The GitHub repository realtechsupport/c-plus-r contains a labelled image folder "bali-3" with 3 categories: aroid, cacao, passiflora. Examples follow, each with its label.

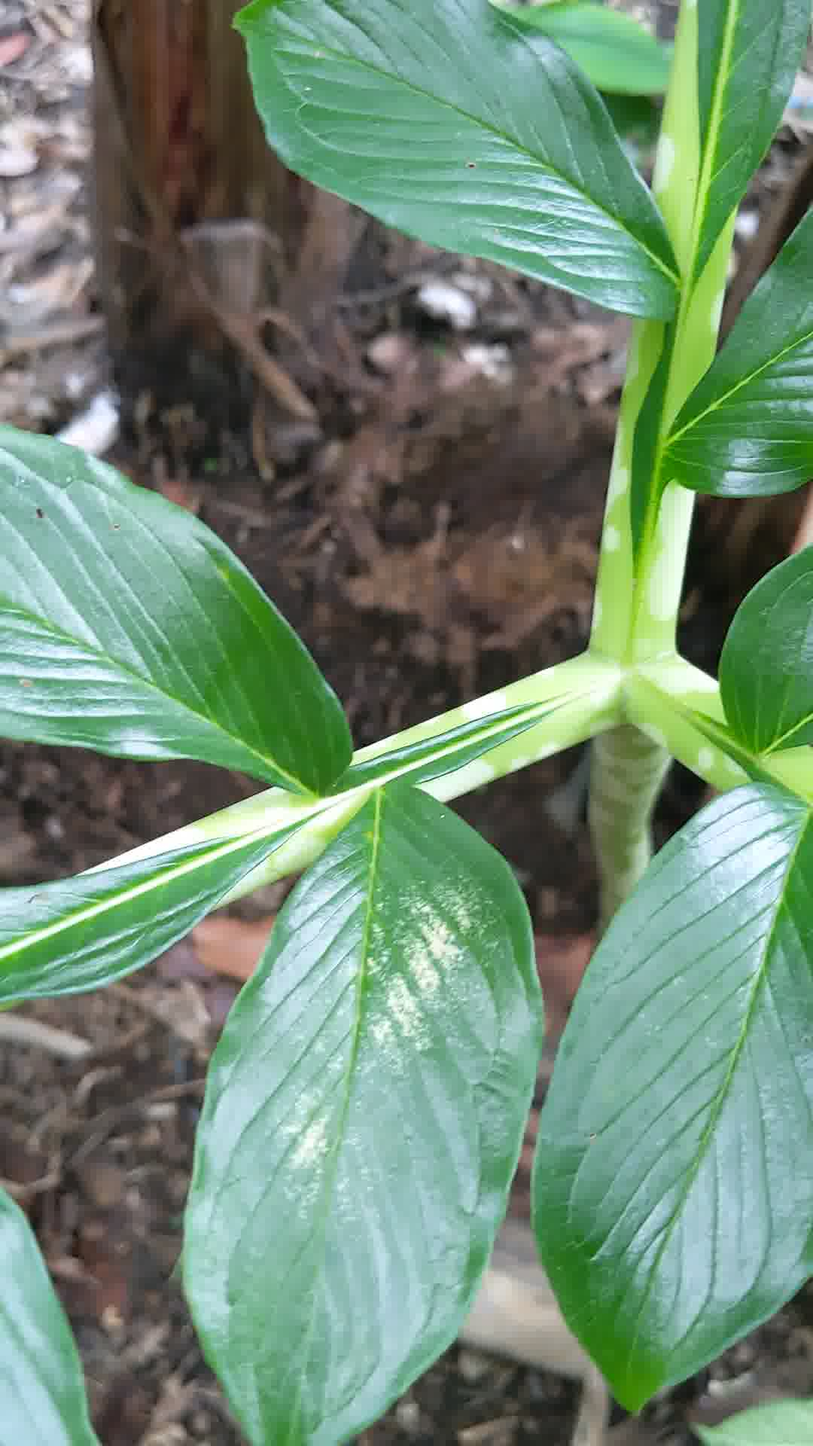
Label: aroid

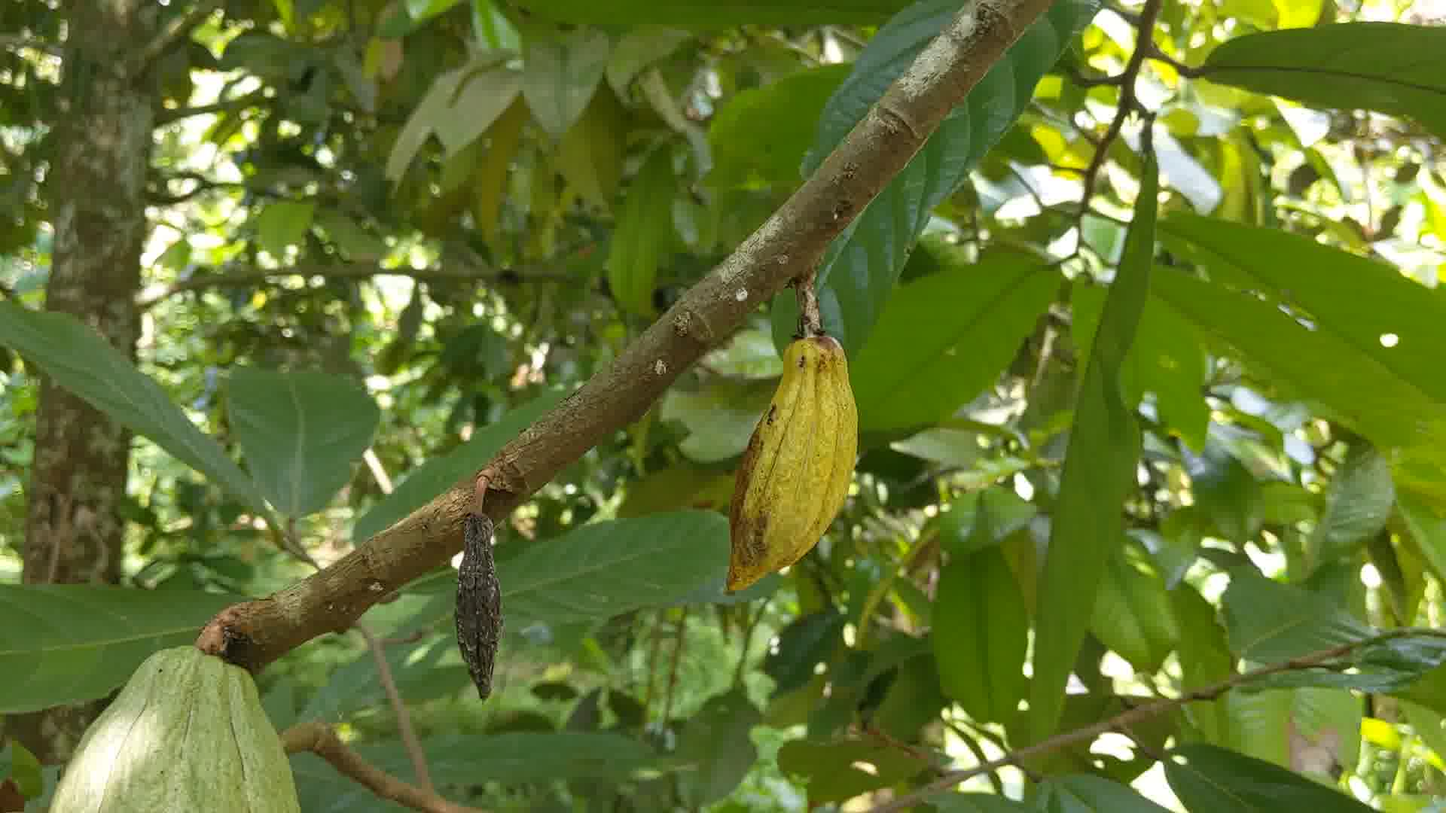
Label: cacao

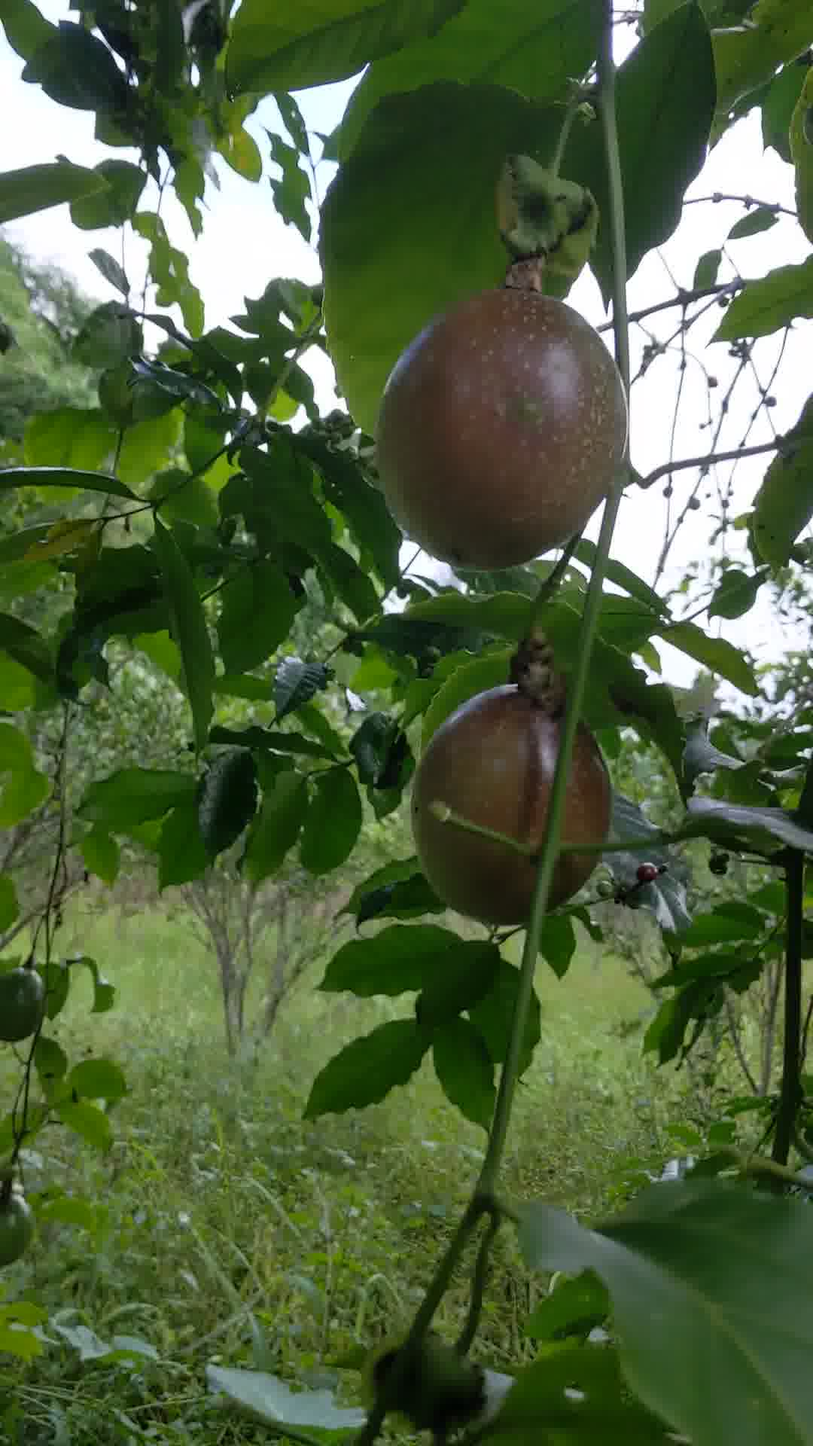
Label: passiflora

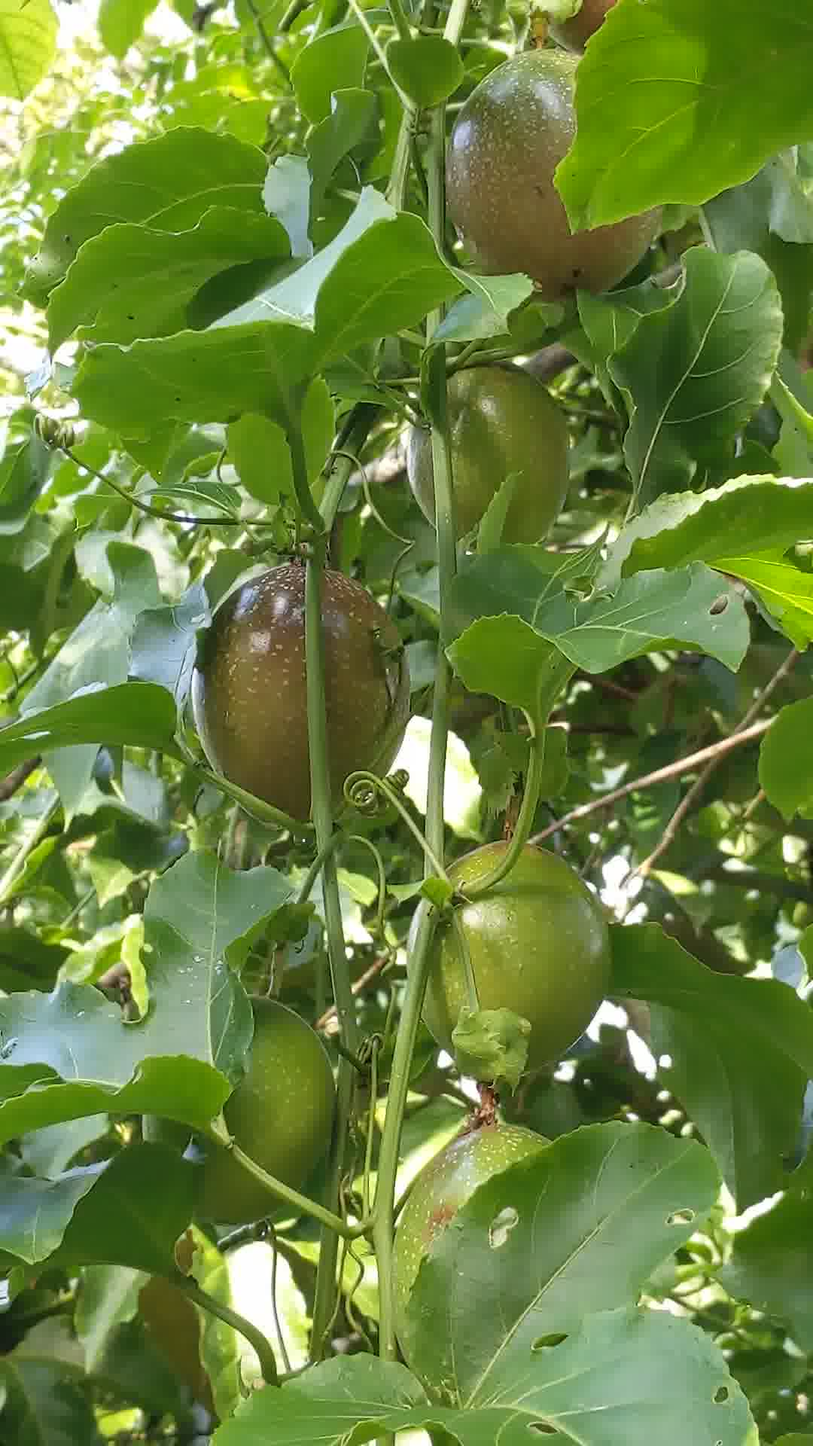
Label: passiflora

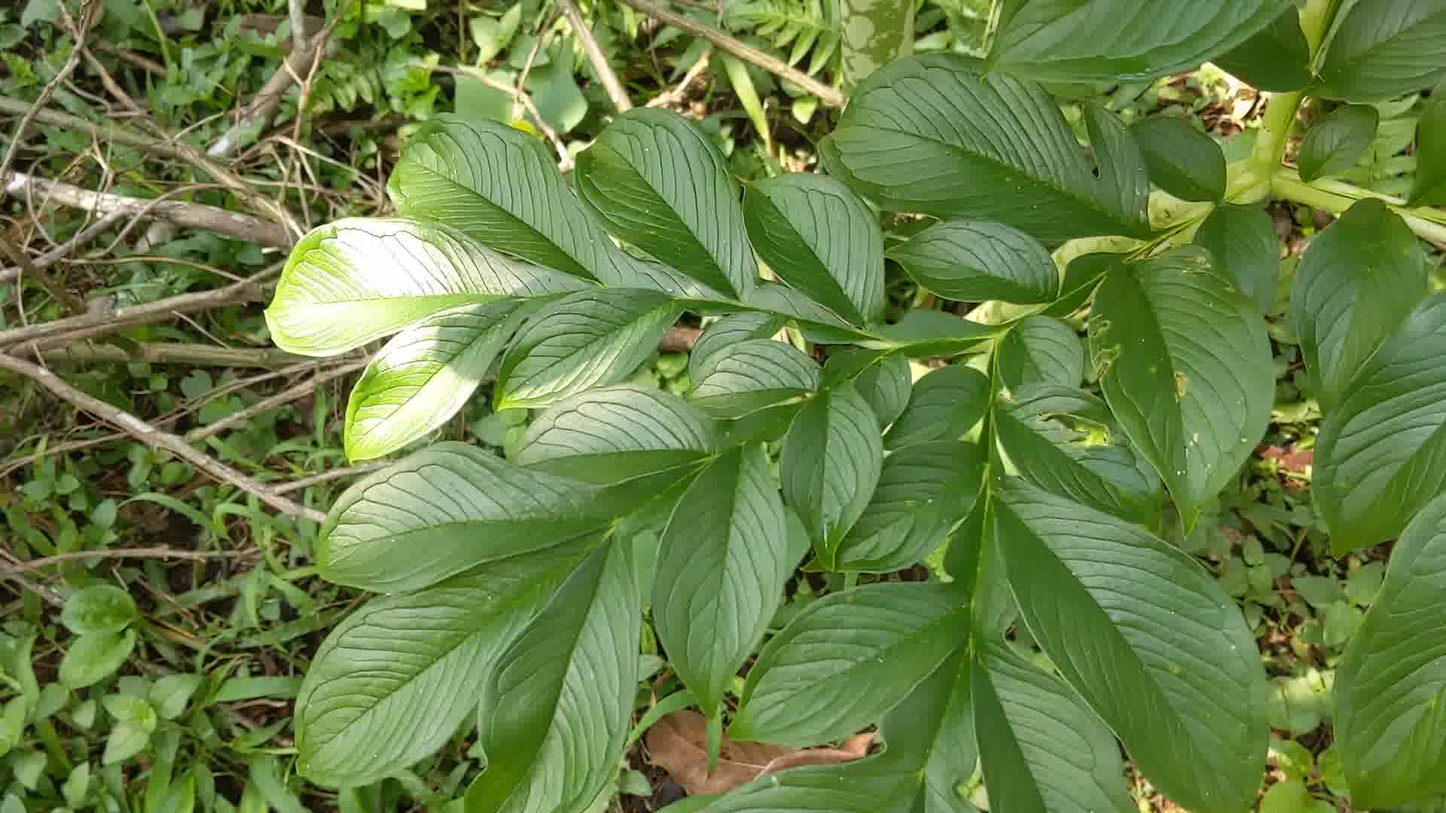
Label: aroid

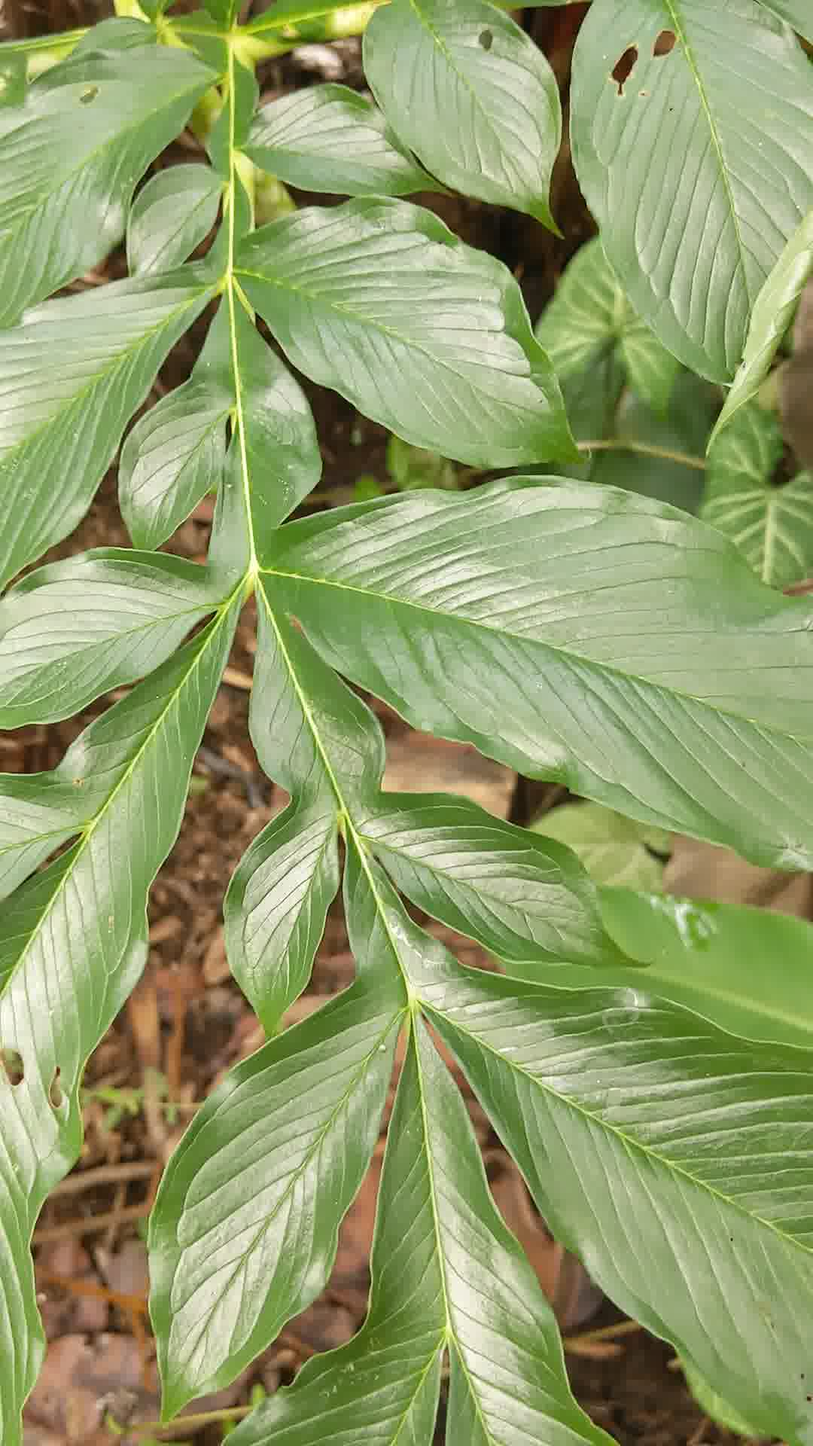
Label: aroid
